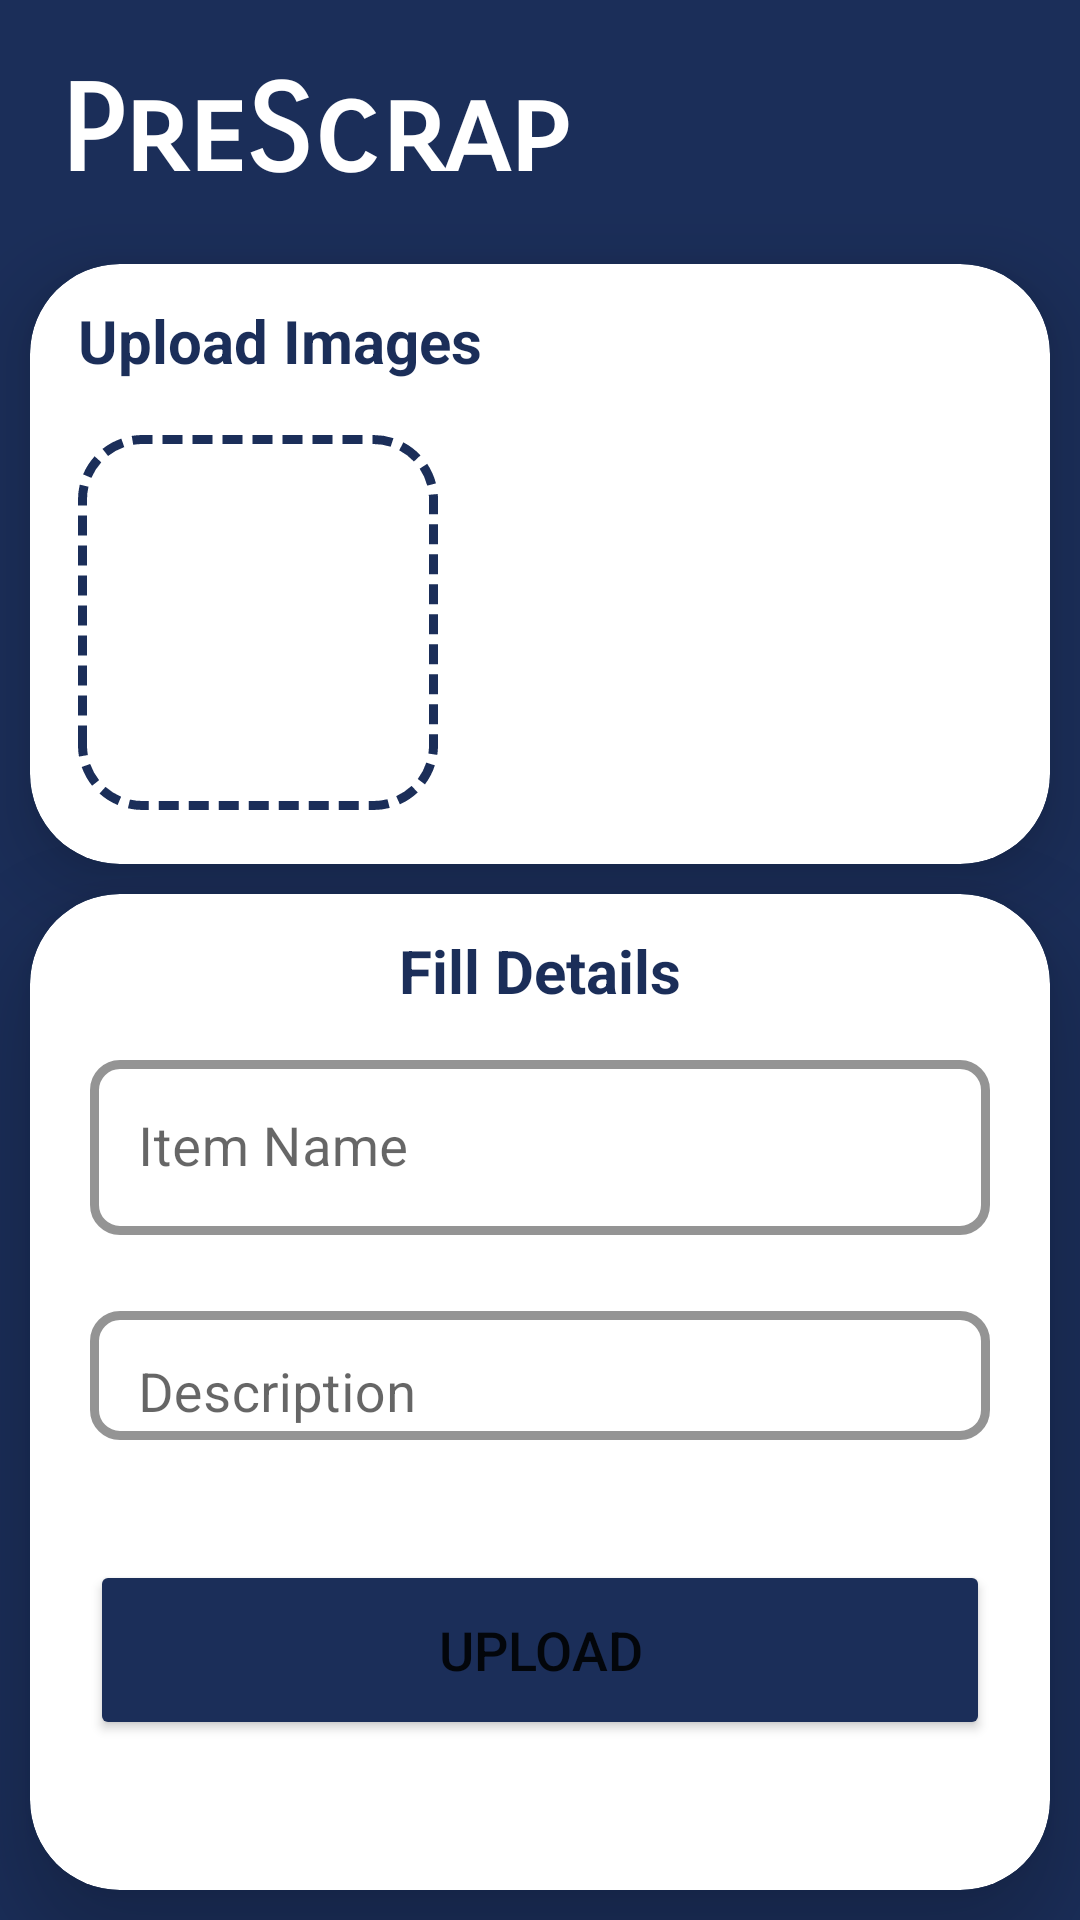

Here is an Android app screen rendered from its layout file. Give the layout XML and the strings, colors and styles it references.
<!-- AndroidManifest.xml: application theme Theme.PreScrap -->
<!-- res/layout/activity_upload.xml -->
<?xml version="1.0" encoding="utf-8"?>
<androidx.constraintlayout.widget.ConstraintLayout xmlns:android="http://schemas.android.com/apk/res/android"
    xmlns:app="http://schemas.android.com/apk/res-auto"
    xmlns:tools="http://schemas.android.com/tools"
    android:layout_width="match_parent"
    android:layout_height="match_parent"
    android:background="@color/dark_blue"
    tools:context=".Upload">

    <androidx.cardview.widget.CardView
        android:id="@+id/cardView3"
        android:layout_width="0dp"
        android:layout_height="200dp"
        android:layout_marginStart="10dp"
        android:layout_marginTop="20dp"
        android:layout_marginEnd="10dp"
        app:cardCornerRadius="30dp"
        app:cardElevation="15dp"
        app:layout_constraintEnd_toEndOf="parent"
        app:layout_constraintHorizontal_bias="0.5"
        app:layout_constraintStart_toStartOf="parent"
        app:layout_constraintTop_toBottomOf="@+id/textView23">

        a<androidx.constraintlayout.widget.ConstraintLayout
            android:layout_width="match_parent"
            android:layout_height="match_parent">

            <View
                android:id="@+id/view"
                android:layout_width="120dp"
                android:layout_height="125dp"
                android:layout_marginStart="16dp"
                android:background="@drawable/img_border"
                app:layout_constraintBottom_toBottomOf="parent"
                app:layout_constraintStart_toStartOf="parent"
                app:layout_constraintTop_toBottomOf="@+id/textView26" />

            <ImageView
                android:id="@+id/imageView4"
                android:layout_width="86dp"
                android:layout_height="73dp"
                app:layout_constraintBottom_toBottomOf="@+id/view"
                app:layout_constraintEnd_toEndOf="@+id/view"
                app:layout_constraintStart_toStartOf="@+id/view"
                android:clickable="true"
                app:layout_constraintTop_toTopOf="@+id/view"
                app:srcCompat="@drawable/ic_uploadd" />

            <TextView
                android:id="@+id/textView26"
                android:layout_width="wrap_content"
                android:layout_height="wrap_content"
                android:layout_marginStart="16dp"
                android:layout_marginTop="12dp"
                android:text="Upload Images"
                android:textColor="@color/dark_blue"
                android:textSize="20sp"
                android:textStyle="bold"
                app:layout_constraintStart_toStartOf="parent"
                app:layout_constraintTop_toTopOf="parent" />
        </androidx.constraintlayout.widget.ConstraintLayout>

    </androidx.cardview.widget.CardView>

    <TextView
        android:id="@+id/textView23"
        android:layout_width="wrap_content"
        android:layout_height="wrap_content"
        android:layout_marginStart="20dp"
        android:layout_marginTop="20dp"
        android:fontFamily="sans-serif-smallcaps"
        android:text="PreScrap"
        android:textColor="#FFFFFF"
        android:textSize="40sp"
        android:textStyle="bold"
        app:layout_constraintStart_toStartOf="parent"
        app:layout_constraintTop_toTopOf="parent" />

    <androidx.cardview.widget.CardView
        android:layout_width="0dp"
        android:layout_height="0dp"
        android:layout_margin="10dp"
        app:cardCornerRadius="30dp"
        app:cardElevation="15dp"
        app:layout_constraintBottom_toBottomOf="parent"
        app:layout_constraintEnd_toEndOf="parent"
        app:layout_constraintStart_toStartOf="parent"
        app:layout_constraintTop_toBottomOf="@+id/cardView3">

        <androidx.constraintlayout.widget.ConstraintLayout
            android:layout_width="match_parent"
            android:layout_height="match_parent">

            <TextView
                android:id="@+id/textView28"
                android:layout_width="wrap_content"
                android:layout_height="wrap_content"
                android:layout_marginTop="12dp"
                android:text="Fill Details"
                android:textColor="@color/dark_blue"
                android:textSize="20sp"
                android:textStyle="bold"
                app:layout_constraintEnd_toEndOf="parent"
                app:layout_constraintHorizontal_bias="0.5"
                app:layout_constraintStart_toStartOf="parent"
                app:layout_constraintTop_toTopOf="parent" />

            <com.google.android.material.textfield.TextInputLayout
                android:id="@+id/textInputLayout"
                style="@style/Widget.MaterialComponents.TextInputLayout.OutlinedBox"
                android:layout_width="300dp"
                android:layout_height="wrap_content"
                android:layout_marginTop="50dp"
                android:hint="Item Name"
                app:boxCornerRadiusBottomEnd="10dp"
                app:boxCornerRadiusBottomStart="10dp"
                app:boxCornerRadiusTopEnd="10dp"
                app:boxCornerRadiusTopStart="10dp"
                app:boxStrokeColor="@color/dark_blue"
                app:boxStrokeWidth="3dp"
                app:layout_constraintEnd_toEndOf="parent"
                app:layout_constraintHorizontal_bias="0.5"
                app:layout_constraintStart_toStartOf="parent"
                app:layout_constraintTop_toTopOf="parent">

                <com.google.android.material.textfield.TextInputEditText
                    android:id="@+id/numberET"
                    android:layout_width="match_parent"
                    android:layout_height="wrap_content"
                    android:inputType="text"
                    android:textSize="18sp" />
            </com.google.android.material.textfield.TextInputLayout>

            <com.google.android.material.textfield.TextInputLayout
                style="@style/Widget.MaterialComponents.TextInputLayout.OutlinedBox"
                android:layout_width="300dp"
                android:layout_height="0dp"
                android:layout_marginTop="20dp"
                android:layout_marginBottom="40dp"
                android:hint="Description"
                app:boxCornerRadiusBottomEnd="10dp"
                app:boxCornerRadiusBottomStart="10dp"
                app:boxCornerRadiusTopEnd="10dp"
                app:boxCornerRadiusTopStart="10dp"
                app:boxStrokeColor="@color/dark_blue"
                app:boxStrokeWidth="3dp"
                app:layout_constraintBottom_toTopOf="@+id/nextBtn"
                app:layout_constraintEnd_toEndOf="parent"
                app:layout_constraintHorizontal_bias="0.5"
                app:layout_constraintStart_toStartOf="parent"
                app:layout_constraintTop_toBottomOf="@+id/textInputLayout">

                <com.google.android.material.textfield.TextInputEditText
                    android:layout_width="match_parent"
                    android:layout_height="match_parent"
                    android:gravity="top"
                    android:inputType="textMultiLine"
                    android:textSize="18sp" />
            </com.google.android.material.textfield.TextInputLayout>


            <Button
                android:id="@+id/nextBtn"
                android:layout_width="300dp"
                android:layout_height="60dp"
                android:layout_marginBottom="50dp"
                android:backgroundTint="@color/dark_blue"
                android:elevation="20dp"
                android:text="Upload"
                android:textSize="18sp"
                app:cornerRadius="10dp"
                app:layout_constraintBottom_toBottomOf="parent"
                app:layout_constraintEnd_toEndOf="parent"
                app:layout_constraintStart_toStartOf="parent" />

        </androidx.constraintlayout.widget.ConstraintLayout>

    </androidx.cardview.widget.CardView>

</androidx.constraintlayout.widget.ConstraintLayout>
<!-- resources referenced by this layout -->
<resources>
  <color name="dark_blue">#1B2E59</color>
  <!-- drawable img_border (drawable) -->
  <?xml version="1.0" encoding="utf-8"?>
  <shape xmlns:android="http://schemas.android.com/apk/res/android">
      <stroke android:color="@color/dark_blue"
          android:dashWidth="20px"
          android:dashGap="10px"
          android:width="3dp"/>
      <solid android:color="@color/white"/>
      <corners android:radius="20dp"/>
  
  </shape>
  <style name="Theme.PreScrap" parent="Theme.MaterialComponents.DayNight.NoActionBar">
          
          <item name="colorPrimary">@color/purple_500</item>
          <item name="colorPrimaryVariant">@color/dark_blue</item>
          <item name="colorOnPrimary">@color/white</item>
          
          <item name="colorSecondary">@color/teal_200</item>
          <item name="colorSecondaryVariant">@color/teal_700</item>
          <item name="colorOnSecondary">@color/black</item>
          
          <item name="android:statusBarColor">?attr/colorPrimaryVariant</item>
          
      </style>
  <color name="white">#FFFFFFFF</color>
  <color name="purple_500">#FF6200EE</color>
  <color name="teal_200">#FF03DAC5</color>
  <color name="teal_700">#FF018786</color>
  <color name="black">#FF000000</color>
</resources>
